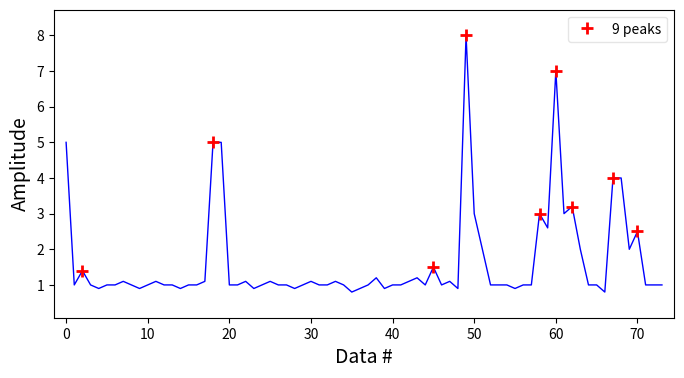

Here is the Python script that generated this plot:
import matplotlib.pyplot as plt

x=[5,1,1.4,1,0.9,1,1,1.1,1,0.9,1,1.1,1,1,0.9,1,1,1.1,5,5,1,1,1.1,0.9,1,1.1,1,1,0.9,1,1.1,1,1,1.1,1,0.8,0.9,1,1.2,0.9,1,1,1.1,1.2,1,1.5,1,1.1,0.9,8,3,2,1,1,1,0.9,1,1,3,2.6,7,3,3.2,2,1,1,0.8,4,4,2,2.5,1,1,1]
mph = 1.2
mingap = 0.2

nelem = len(x)
ndiff = nelem-1
diff = []
for i in range(0, ndiff):
    diff.append(float(x[i+1] - x[i]))
#print(x)
#print(diff)
rising = diff[:]
rising.insert(0,0)
decreasing = diff[:]
decreasing.append(0)

peaks = []
for i in range(0, nelem):
    if(rising[i] > 0 and decreasing[i] <= 0):   # = to keep first of a plateau
        peaks.append(i)
#print(peaks, len(peaks))
#peaks higher than minimumpeakheight mph
for p in reversed(peaks):
    if x[p] < mph:
        peaks.remove(p)
#print(peaks)
npeaks = len(peaks)
#print(peaks, len(peaks))

#peaks higher than surrounding gap
for i in range(npeaks-1,-1,-1):
    if not(abs(x[peaks[i]] - x[peaks[i]-1]) > mingap and abs(x[peaks[i]] - x[peaks[i]+1]) > mingap):
        # to keep first of a plateau
        if not (abs(x[peaks[i]] - x[peaks[i]-1]) > mingap and x[peaks[i]] == x[peaks[i]+1]):
            peaks.remove(peaks[i])

print(peaks)
npeaks = len(peaks)

#plot
_, ax = plt.subplots(1, 1, figsize=(8, 4))
no_ax = True
#plot values
ax.plot(x, 'b', lw=1)
label = 'peak'
label = label + 's' if npeaks > 1 else label
#plot peaks
ax.plot(peaks, [x[i] for i in peaks], '+', mfc=None, mec='r', mew=2, ms=8,label='%d %s' % (npeaks, label))
ax.legend(loc='best', framealpha=.5, numpoints=1)
ax.set_xlim(-.02*nelem, nelem*1.02-1)
ymin, ymax = min(x), max(x)
yrange = ymax - ymin if ymax > ymin else 1
ax.set_ylim(ymin - 0.1*yrange, ymax + 0.1*yrange)
ax.set_xlabel('Data #', fontsize=14)
ax.set_ylabel('Amplitude', fontsize=14)
plt.show()
